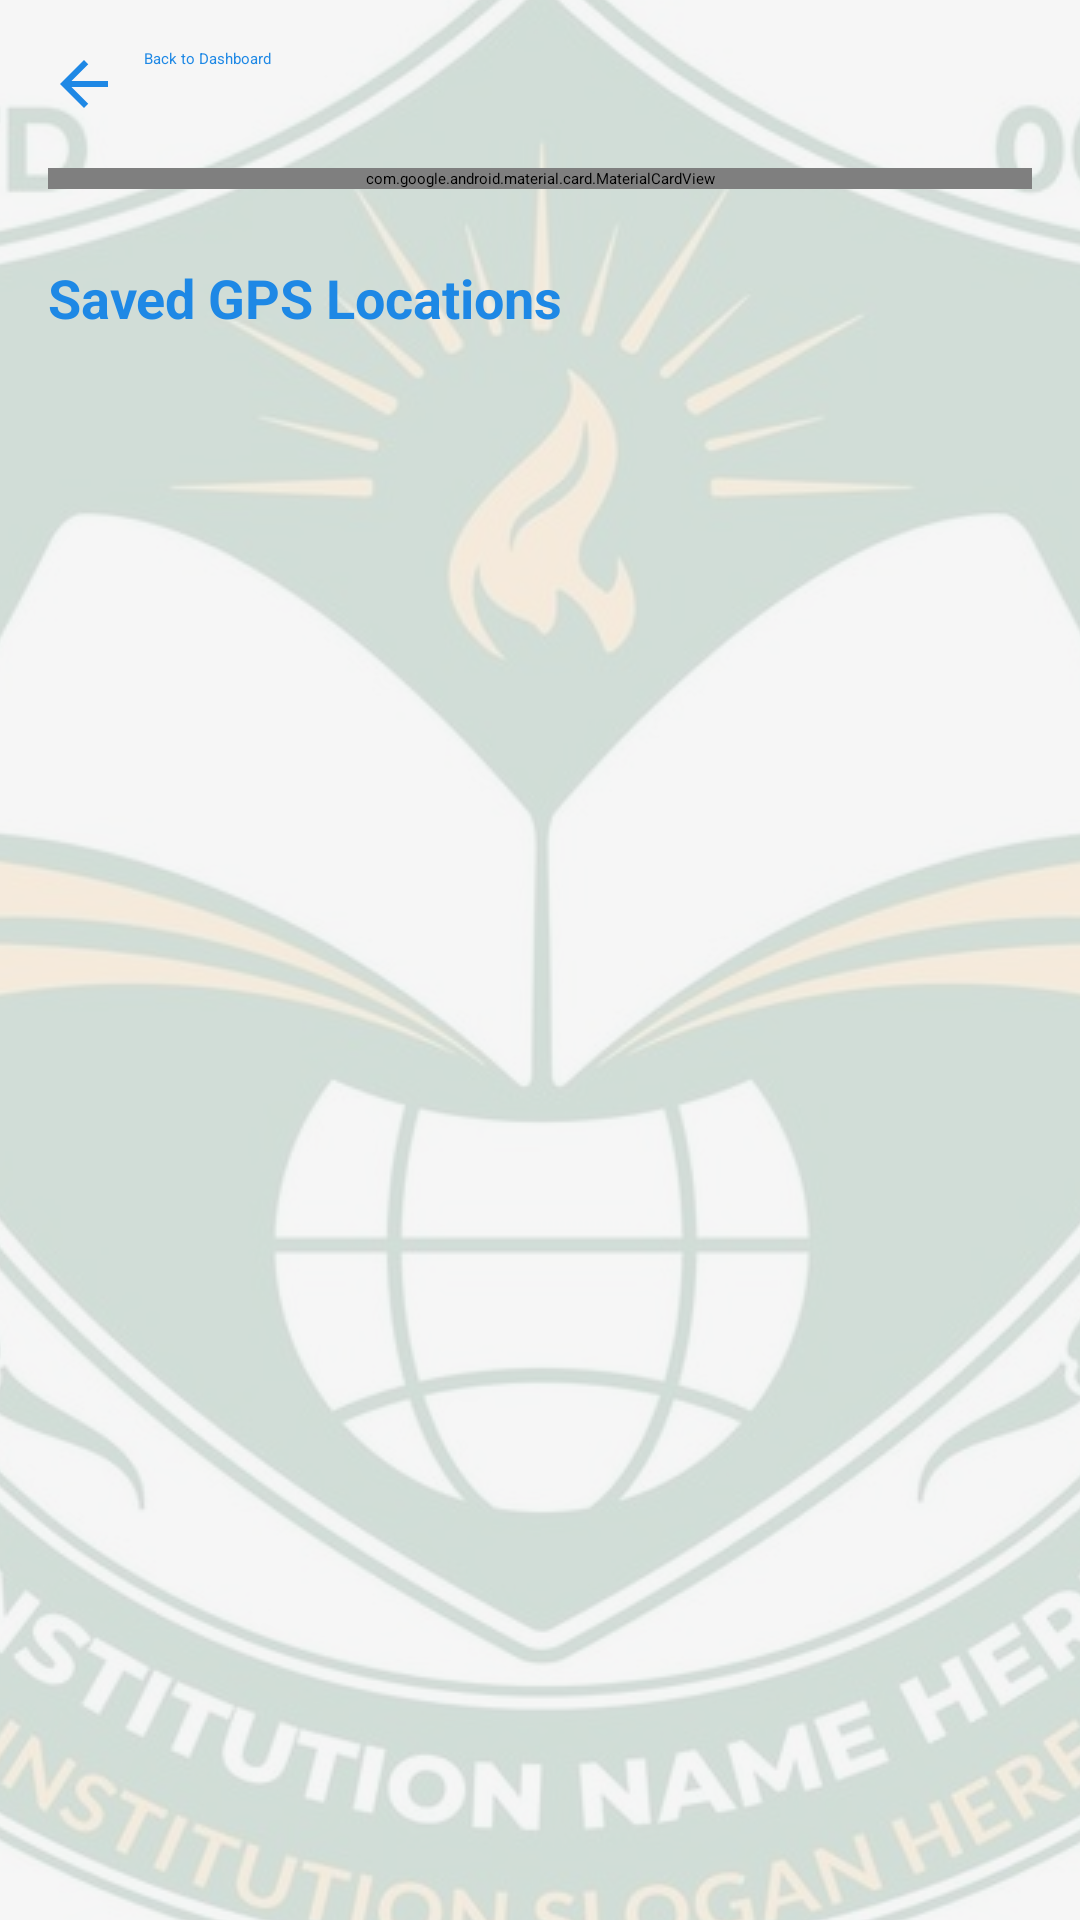

The Android layout XML behind this screen, and the referenced resources:
<!-- AndroidManifest.xml: application theme Theme.PALPITO1 -->
<!-- res/layout/activity_gps_venue.xml -->
<?xml version="1.0" encoding="utf-8"?>
<ScrollView xmlns:android="http://schemas.android.com/apk/res/android"
    xmlns:app="http://schemas.android.com/apk/res-auto"
    xmlns:tools="http://schemas.android.com/tools"
    android:layout_width="match_parent"
    android:layout_height="match_parent"
    android:background="@drawable/background_with_logo"
    tools:context=".GpsVenueActivity">

    <LinearLayout
        android:layout_width="match_parent"
        android:layout_height="wrap_content"
        android:orientation="vertical"
        android:padding="16dp">

        <Button
            android:id="@+id/btnBackToDashboard"
            android:layout_width="wrap_content"
            android:layout_height="wrap_content"
            android:text="@string/back_to_dashboard"
            android:textAllCaps="false"
            android:textColor="@color/primary_blue"
            android:backgroundTint="#F0E6F7"
            android:drawableStart="@drawable/ic_back"
            android:drawablePadding="8dp"
            app:cornerRadius="12dp"
            android:layout_marginBottom="16dp"/>

        <com.google.android.material.card.MaterialCardView
            android:layout_width="match_parent"
            android:layout_height="wrap_content"
            app:cardCornerRadius="16dp"
            app:cardElevation="4dp"
            android:layout_marginBottom="24dp">

            <LinearLayout
                android:layout_width="match_parent"
                android:layout_height="wrap_content"
                android:orientation="vertical"
                android:padding="20dp">

                <TextView
                    android:layout_width="wrap_content"
                    android:layout_height="wrap_content"
                    android:text="@string/add_gps_venue_title"
                    android:textColor="@color/primary_blue"
                    android:textSize="22sp"
                    android:textStyle="bold"
                    android:layout_marginBottom="20dp"/>

                <TextView
                    android:id="@+id/textLatitude"
                    android:layout_width="match_parent"
                    android:layout_height="wrap_content"
                    android:text="@string/lat_label"
                    android:padding="12dp"
                    android:background="#EEEEEE"
                    android:textStyle="bold"
                    android:layout_marginBottom="12dp"/>

                <TextView
                    android:id="@+id/textLongitude"
                    android:layout_width="match_parent"
                    android:layout_height="wrap_content"
                    android:text="@string/lon_label"
                    android:padding="12dp"
                    android:background="#EEEEEE"
                    android:textStyle="bold"
                    android:layout_marginBottom="20dp"/>

                <com.google.android.material.textfield.TextInputLayout
                    android:layout_width="match_parent"
                    android:layout_height="wrap_content"
                    android:layout_marginBottom="12dp"
                    style="@style/Widget.MaterialComponents.TextInputLayout.OutlinedBox">
                    <com.google.android.material.textfield.TextInputEditText
                        android:id="@+id/venueNameEdit"
                        android:layout_width="match_parent"
                        android:layout_height="wrap_content"
                        android:hint="@string/venue_name_hint" />
                </com.google.android.material.textfield.TextInputLayout>

                <com.google.android.material.textfield.TextInputLayout
                    android:layout_width="match_parent"
                    android:layout_height="wrap_content"
                    android:layout_marginBottom="12dp"
                    style="@style/Widget.MaterialComponents.TextInputLayout.OutlinedBox">
                    <com.google.android.material.textfield.TextInputEditText
                        android:id="@+id/venueCodeEdit"
                        android:layout_width="match_parent"
                        android:layout_height="wrap_content"
                        android:hint="@string/venue_code_hint" />
                </com.google.android.material.textfield.TextInputLayout>

                <com.google.android.material.textfield.TextInputLayout
                    android:layout_width="match_parent"
                    android:layout_height="wrap_content"
                    android:layout_marginBottom="20dp"
                    style="@style/Widget.MaterialComponents.TextInputLayout.OutlinedBox">
                    <com.google.android.material.textfield.TextInputEditText
                        android:id="@+id/radiusEdit"
                        android:layout_width="match_parent"
                        android:layout_height="wrap_content"
                        android:inputType="number"
                        android:hint="@string/radius_hint" />
                </com.google.android.material.textfield.TextInputLayout>

                <Button
                    android:id="@+id/btnAddGpsVenue"
                    android:layout_width="match_parent"
                    android:layout_height="wrap_content"
                    android:text="@string/add_gps_venue_title"
                    android:backgroundTint="@color/primary_blue"
                    app:cornerRadius="12dp"/>
            </LinearLayout>
        </com.google.android.material.card.MaterialCardView>

        <TextView
            android:layout_width="wrap_content"
            android:layout_height="wrap_content"
            android:text="@string/saved_gps_locations"
            android:textColor="@color/primary_blue"
            android:textStyle="bold"
            android:textSize="18sp"
            android:layout_marginBottom="12dp"/>

    </LinearLayout>
</ScrollView>
<!-- resources referenced by this layout -->
<resources>
  <color name="primary_blue">#1E88E5</color>
  <!-- drawable background_with_logo (drawable) -->
  <?xml version="1.0" encoding="utf-8"?>
  <layer-list xmlns:android="http://schemas.android.com/apk/res/android">
      
      <item>
          <color android:color="@color/background_gray"/>
      </item>
  
      
      <item>
          <bitmap
              android:src="@drawable/institution_logo"
              android:gravity="center"
              android:alpha="0.15" />
      </item>
  </layer-list>
  <!-- drawable ic_back (drawable) -->
  <vector xmlns:android="http://schemas.android.com/apk/res/android"
      android:width="24dp"
      android:height="24dp"
      android:viewportWidth="24"
      android:viewportHeight="24"
      android:tint="@color/primary_blue">
    <path
        android:fillColor="@android:color/white"
        android:pathData="M20,11H7.83l5.59,-5.59L12,4l-8,8 8,8 1.41,-1.41L7.83,13H20v-2z"/>
  </vector>
  <string name="add_gps_venue_title">Add GPS Venue</string>
  <string name="back_to_dashboard">Back to Dashboard</string>
  <string name="lat_label">Lat: 0.0000</string>
  <string name="lon_label">Lon: 0.0000</string>
  <string name="radius_hint">Radius (meters)</string>
  <string name="saved_gps_locations">Saved GPS Locations</string>
  <string name="venue_code_hint">Venue Code</string>
  <string name="venue_name_hint">Venue Name</string>
  <color name="background_gray">#F5F5F5</color>
  <!-- drawable institution_logo: jpg bitmap (drawable, 73393 bytes) -->
</resources>
